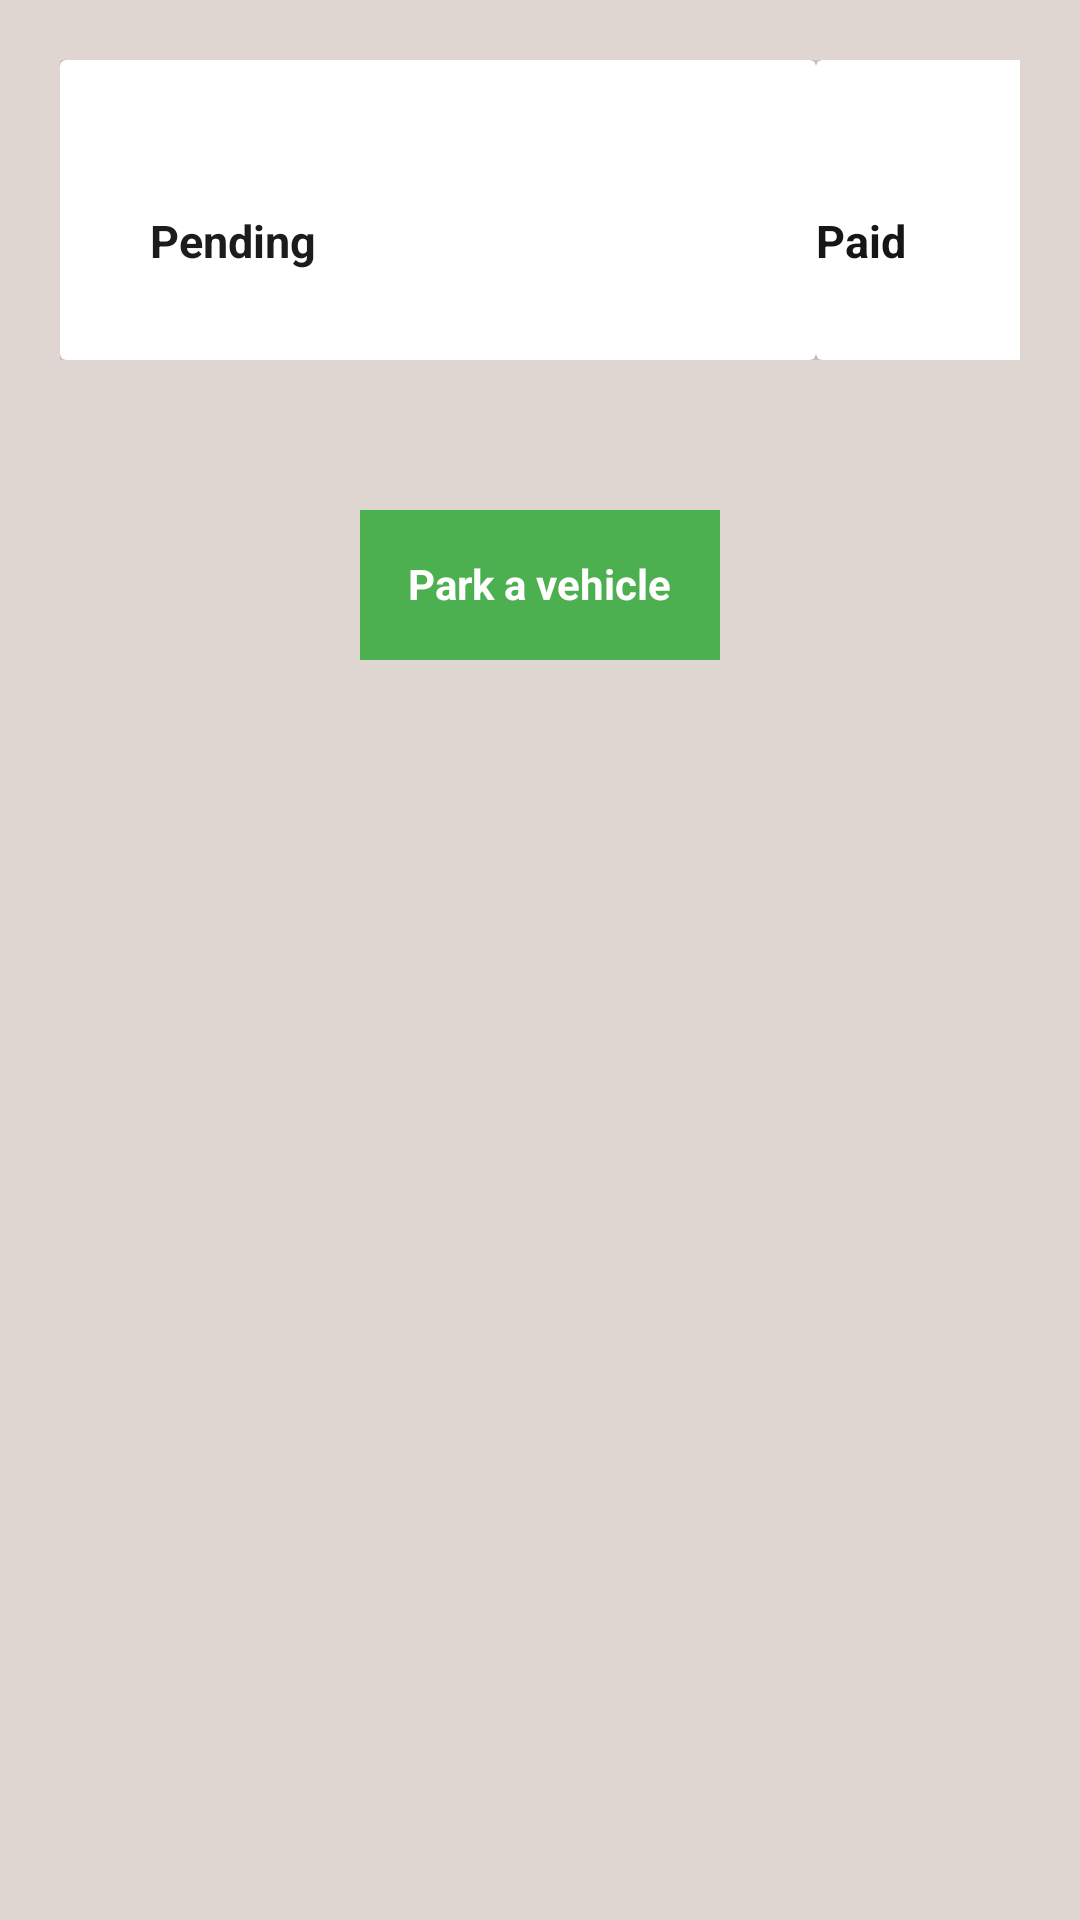

Android layout source for this screen:
<!-- AndroidManifest.xml: application theme Theme.MyParkingApp -->
<!-- res/layout/activity_main.xml -->
<?xml version="1.0" encoding="utf-8"?>
<LinearLayout xmlns:android="http://schemas.android.com/apk/res/android"
    xmlns:tools="http://schemas.android.com/tools"
    android:layout_width="match_parent"
    android:layout_height="match_parent"
    android:background="#99CABBB2"
    android:orientation="vertical"
    tools:context=".MainActivity">

    <LinearLayout
        android:layout_width="match_parent"
        android:layout_height="wrap_content"
        android:layout_gravity="center"
        android:layout_marginLeft="20dp"
        android:layout_marginRight="20dp"
        android:layout_marginTop="20dp"
        android:orientation="horizontal">

        <View
            android:layout_width="20dp"
            android:layout_height="20dp"
            android:layout_weight="3"/>

        <androidx.cardview.widget.CardView
            android:layout_width="match_parent"
            android:layout_height="100dp"
            android:layout_weight="1">

            <LinearLayout
                android:layout_width="wrap_content"
                android:layout_height="wrap_content">

                <TextView
                    android:layout_width="wrap_content"
                    android:layout_height="wrap_content"
                    android:layout_marginLeft="30dp"
                    android:layout_marginTop="50dp"
                    android:text="Pending"
                    android:textColor="#1C1C1C"
                    android:textSize="15sp"
                    android:textStyle="bold"/>
            </LinearLayout>
        </androidx.cardview.widget.CardView>

        <androidx.cardview.widget.CardView
            android:layout_width="match_parent"
            android:layout_height="100dp"
            android:layout_weight="1">

            <LinearLayout
                android:layout_width="wrap_content"
                android:layout_height="wrap_content">

                <TextView
                    android:layout_width="wrap_content"
                    android:layout_height="wrap_content"
                    android:layout_marginRight="20dp"
                    android:layout_marginTop="50dp"
                    android:text="Paid"
                    android:textColor="#171617"
                    android:textSize="15sp"
                    android:textStyle="bold"/>
            </LinearLayout>
        </androidx.cardview.widget.CardView>

    </LinearLayout>

    <LinearLayout
        android:id="@+id/parkBtn"
        android:layout_width="120dp"
        android:layout_height="50dp"
        android:layout_gravity="center"
        android:layout_marginTop="50dp"
        android:background="#4CAF50"
        android:orientation="vertical">

        <TextView
            android:layout_width="wrap_content"
            android:layout_height="wrap_content"
            android:layout_gravity="center"
            android:layout_marginTop="15dp"
            android:text="Park a vehicle"
            android:textColor="@color/white"
            android:textStyle="bold"/>



    </LinearLayout>

    <androidx.recyclerview.widget.RecyclerView
        android:layout_width="match_parent"
        android:layout_height="wrap_content"
        android:layout_marginTop="10dp"
        tools:listitem="@layout/parkitem"/>
</LinearLayout>
<!-- res/layout/parkitem.xml (included above) -->
<?xml version="1.0" encoding="utf-8"?>
<LinearLayout xmlns:android="http://schemas.android.com/apk/res/android"
    android:layout_width="match_parent"
    android:layout_height="wrap_content"
    android:layout_marginLeft="20dp"
    android:layout_marginRight="20dp"
    android:layout_marginTop="10dp"
    android:background="#B673C1"
    android:orientation="vertical">


    <TextView
        android:id="@+id/vehicleType"
        android:layout_width="wrap_content"
        android:layout_height="wrap_content"
        android:text="Car"
        android:textColor="@color/black"
        android:textSize="20sp"/>

    <TextView
        android:id="@+id/driver_name"
        android:layout_width="wrap_content"
        android:layout_height="wrap_content"
        android:text="Driver Name"
        android:textColor="@color/black"
        android:textSize="16sp"/>

    <TextView
        android:id="@+id/number_plate"
        android:layout_width="wrap_content"
        android:layout_height="wrap_content"
        android:text="Number Plate"
        android:textColor="@color/black"
        android:textSize="16sp"/>

    <TextView
        android:id="@+id/amount"
        android:layout_width="wrap_content"
        android:layout_height="wrap_content"
        android:text="Amount"
        android:textColor="@color/black"
        android:textSize="16sp"/>

    <TextView
        android:id="@+id/date"
        android:layout_width="wrap_content"
        android:layout_height="wrap_content"
        android:text="Date"
        android:textColor="@color/black"
        android:textSize="16sp"/>

</LinearLayout>
<!-- resources referenced by this layout -->
<resources>
  <style name="Theme.MyParkingApp" parent="Theme.MaterialComponents.DayNight.NoActionBar">
          
          <item name="colorPrimary">@color/black</item>
          <item name="colorPrimaryVariant">@color/black</item>
          <item name="colorOnPrimary">@color/white</item>
          
          <item name="colorSecondary">@color/teal_200</item>
          <item name="colorSecondaryVariant">@color/teal_700</item>
          <item name="colorOnSecondary">@color/black</item>
          
          <item name="android:statusBarColor">?attr/colorPrimaryVariant</item>
          
      </style>
  <!-- not gathered from this repository: default colours our renderer supplied (Android Studio template values) -->
  <color name="teal_200">#FF03DAC5</color>
  <color name="teal_700">#FF018786</color>
  <color name="black">#FF000000</color>
  <color name="white">#FFFFFFFF</color>
</resources>
